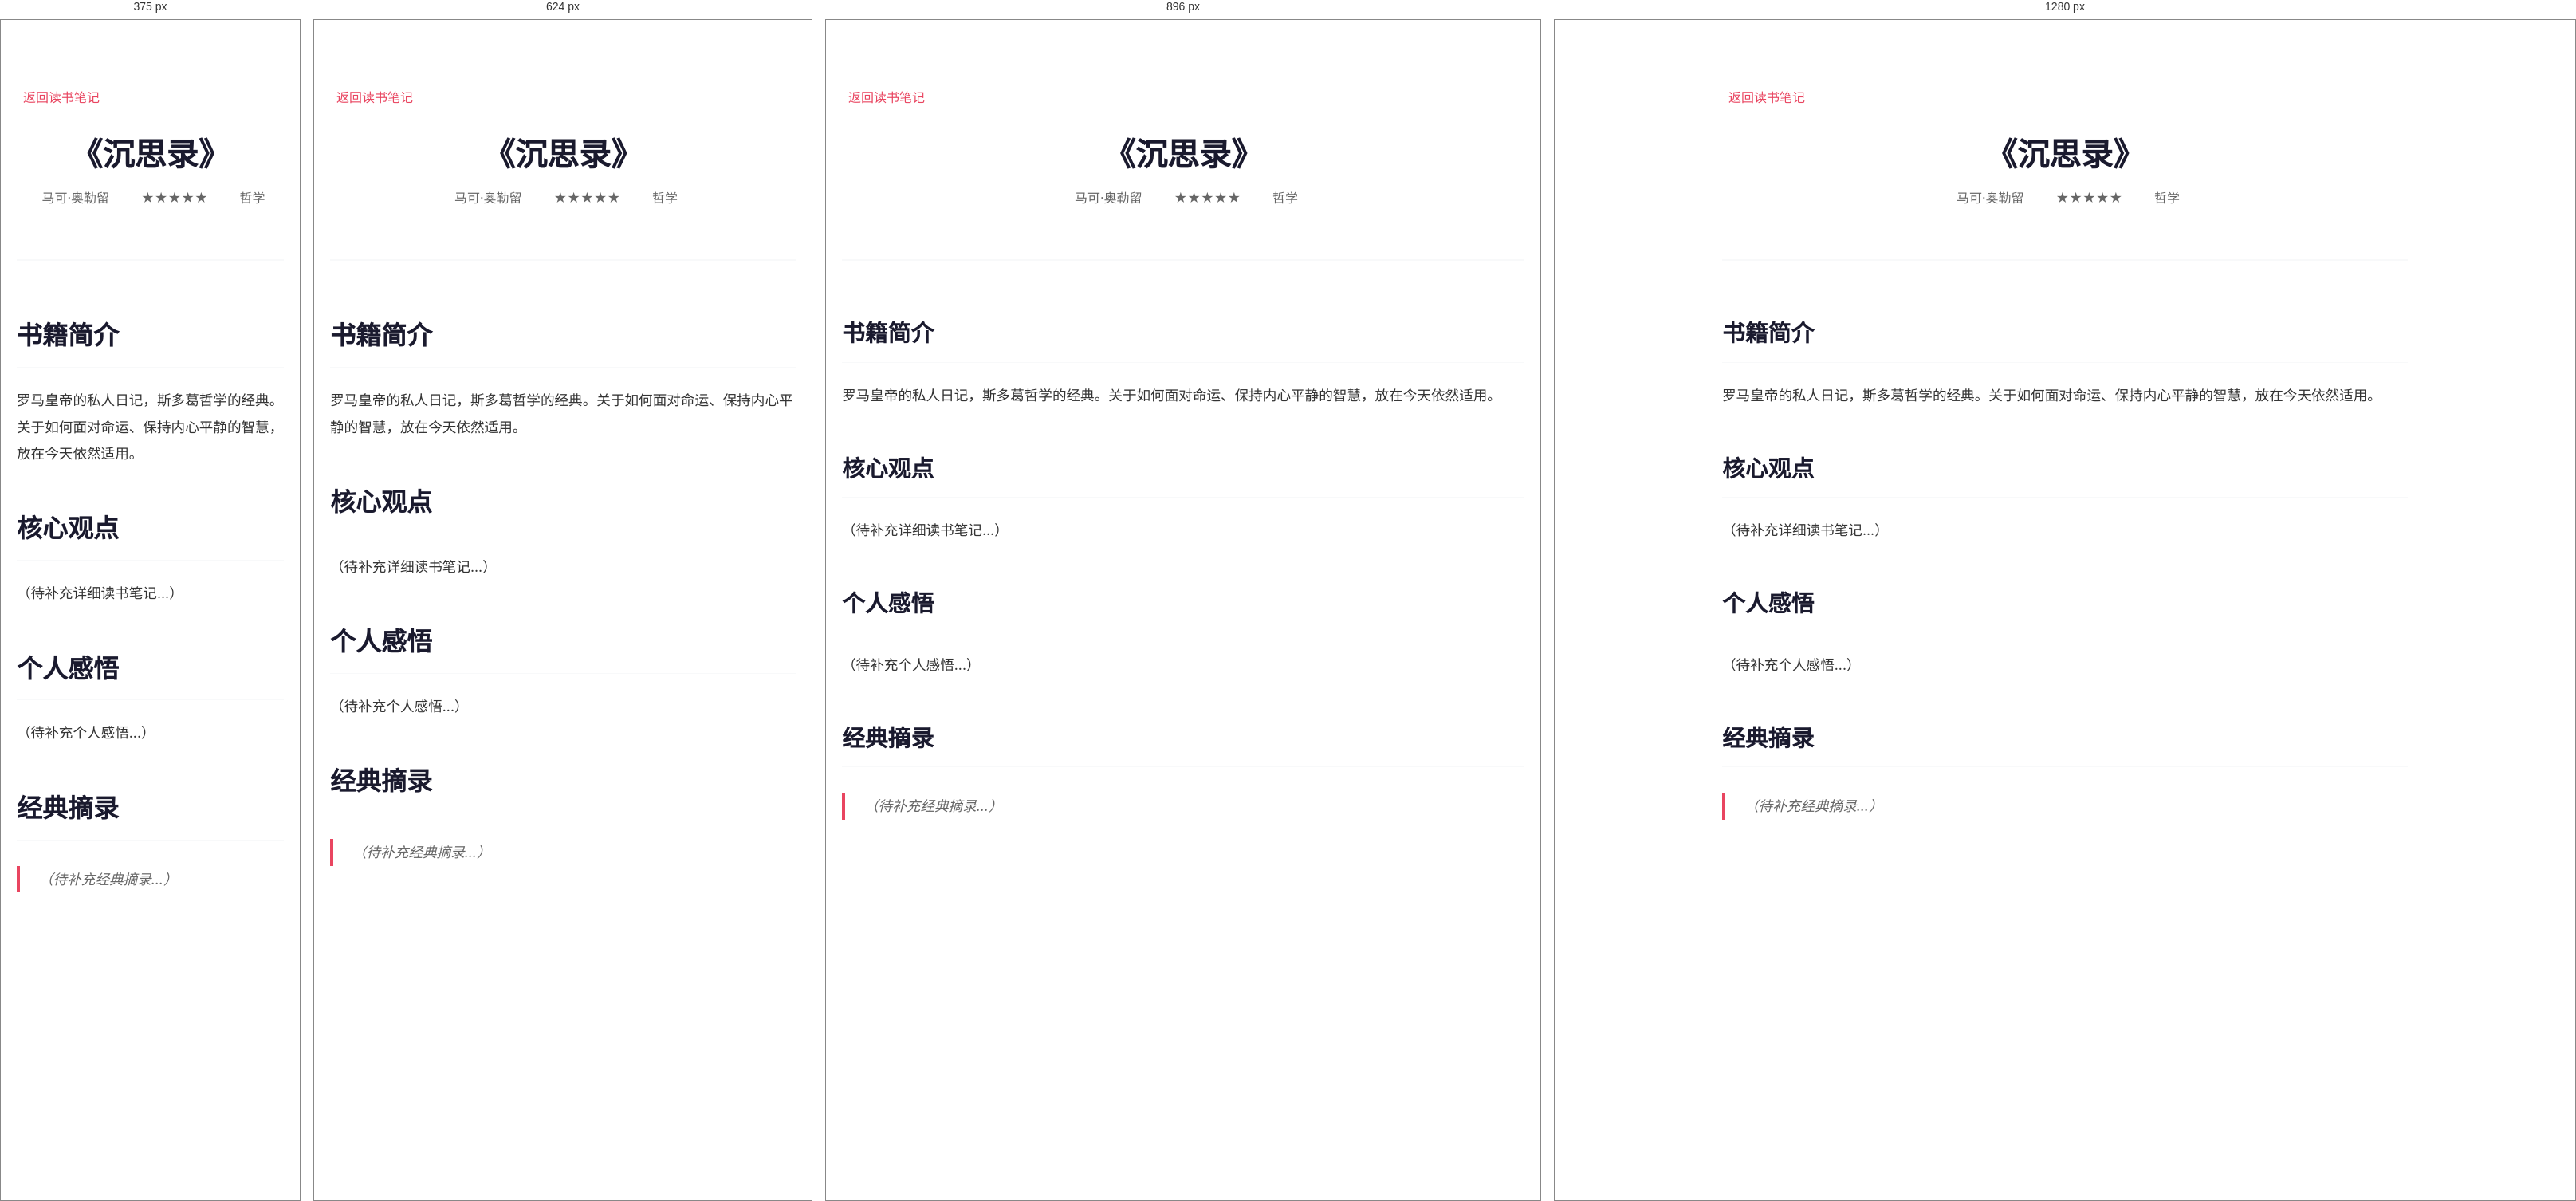
Rendered at 375 px, 624 px, 896 px and 1280 px, left to right.

<!-- file: 沉思录.html -->
<!DOCTYPE html>
<html lang="zh-CN">
<head>
    <meta charset="UTF-8">
    <meta name="viewport" content="width=device-width, initial-scale=1.0">
    <title>《沉思录》读书笔记 - gxc.ai</title>
    <link rel="stylesheet" href="../style.css">
    <style>
        .book-post {
            max-width: 900px;
            margin: 0 auto;
            padding: 80px 20px;
            background: #fff;
        }
        
        .book-post-header {
            text-align: center;
            margin-bottom: 4rem;
            padding-bottom: 2rem;
            border-bottom: 2px solid var(--bg-secondary);
        }
        
        .book-post-header h1 {
            font-size: 2.5rem;
            color: var(--primary-color);
            margin-bottom: 1rem;
            line-height: 1.3;
        }
        
        .book-meta {
            display: flex;
            justify-content: center;
            gap: 2rem;
            color: var(--text-secondary);
            margin-bottom: 2rem;
            flex-wrap: wrap;
        }
        
        .book-meta span {
            display: flex;
            align-items: center;
            gap: 0.5rem;
        }
        
        .book-content {
            font-size: 1.1rem;
            line-height: 1.9;
            color: var(--text-color);
        }
        
        .book-content h2 {
            font-size: 1.8rem;
            color: var(--primary-color);
            margin: 3rem 0 1.5rem 0;
            padding-bottom: 0.5rem;
            border-bottom: 1px solid var(--bg-secondary);
        }
        
        .book-content h3 {
            font-size: 1.4rem;
            color: var(--primary-color);
            margin: 2rem 0 1rem 0;
        }
        
        .book-content p {
            margin-bottom: 1.5rem;
        }
        
        .book-content blockquote {
            border-left: 4px solid var(--accent-color);
            padding-left: 1.5rem;
            margin: 2rem 0;
            font-style: italic;
            color: var(--text-secondary);
        }
        
        .back-link {
            display: inline-flex;
            align-items: center;
            gap: 0.5rem;
            color: var(--accent-color);
            text-decoration: none;
            margin-bottom: 2rem;
            transition: var(--transition);
        }
        
        .back-link:hover {
            transform: translateX(-5px);
        }
    </style>
</head>
<body>
    <article class="book-post">
        <a href="../index.html#reading" class="back-link">
            <i class="fas fa-arrow-left"></i>
            返回读书笔记
        </a>
        
        <header class="book-post-header">
            <h1>《沉思录》</h1>
            <div class="book-meta">
                <span><i class="fas fa-user"></i> 马可·奥勒留</span>
                <span><i class="fas fa-star"></i> ★★★★★</span>
                <span><i class="fas fa-tag"></i> 哲学</span>
            </div>
        </header>
        
        <div class="book-content">
            <h2>书籍简介</h2>
            <p>罗马皇帝的私人日记，斯多葛哲学的经典。关于如何面对命运、保持内心平静的智慧，放在今天依然适用。</p>
            
            <h2>核心观点</h2>
            <p>（待补充详细读书笔记...）</p>
            
            <h2>个人感悟</h2>
            <p>（待补充个人感悟...）</p>
            
            <h2>经典摘录</h2>
            <blockquote>
                （待补充经典摘录...）
            </blockquote>
        </div>
    </article>
    
    <script src="https://cdnjs.cloudflare.com/ajax/libs/font-awesome/6.0.0/js/all.min.js"></script>
</body>
</html>

/* @media block from style.css */
@media (max-width: 768px) {
    .essays-grid {
        grid-template-columns: 1fr;
        gap: 1.25rem;
    }
    
    .essay-card {
        padding: 1.5rem;
    }
    
    .essay-card h3 {
        font-size: 1.15rem;
    }
    
    .essay-meta {
        flex-direction: column;
        align-items: flex-start;
        gap: 0.5rem;
    }
}

/* @media block from style.css */
@media (max-width: 1024px) {
    .hero-content {
        grid-template-columns: 1fr;
        text-align: center;
    }
    
    .about-content {
        grid-template-columns: 1fr;
    }
    
    .tech-grid,
    .books-grid,
    .music-grid,
    .essays-grid {
        grid-template-columns: repeat(auto-fit, minmax(300px, 1fr));
    }
}

/* @media block from style.css */
@media (max-width: 768px) {
    .nav {
        flex-direction: row;
        justify-content: space-between;
        align-items: center;
        padding: 1rem;
    }

    .nav-links {
        position: fixed;
        top: 0;
        right: -100%;
        width: 70%;
        height: 100vh;
        background: white;
        flex-direction: column;
        justify-content: center;
        align-items: center;
        transition: right 0.3s ease;
        box-shadow: var(--shadow-heavy);
        z-index: 1000;
        gap: 2rem;
    }

    .nav-links.active {
        right: 0;
    }

    .nav-links a {
        font-size: 1.2rem;
        margin: 1rem 0;
    }

    .hero {
        margin-top: 80px;
        min-height: 90vh;
    }

    .hero-text h1 {
        font-size: 3rem;
    }

    .hero-buttons {
        flex-direction: column;
        align-items: center;
    }

    .tech-grid,
    .books-grid,
    .music-grid,
    .essays-grid {
        grid-template-columns: 1fr;
    }

    .photo-grid {
        grid-template-columns: repeat(auto-fit, minmax(250px, 1fr));
    }

    .about-stats {
        flex-direction: column;
        gap: 1rem;
    }

    .reading-stats,
    .current-grid {
        grid-template-columns: 1fr;
    }

    .book-card {
        flex-direction: column;
        text-align: center;
        padding: 1rem;
    }

    .book-cover img {
        width: 100px;
        height: 150px;
    }

    .music-item {
        flex-direction: column;
        text-align: center;
        padding: 1rem;
    }

    .tech-card {
        padding: 1.5rem;
    }

    .essay-card {
        padding: 1.5rem;
    }

    .footer-content {
        grid-template-columns: 1fr;
        text-align: center;
    }
    
    h2 {
        font-size: 2rem !important;
    }
    
    h3 {
        font-size: 1.5rem !important;
    }
    
    .container {
        padding: 0 15px;
    }
}

/* @media block from style.css */
@media (max-width: 480px) {
    .hero-text h1 {
        font-size: 2.2rem;
    }

    .hero-subtitle {
        font-size: 1rem;
    }

    .hero-content {
        padding: 0 15px;
        gap: 2rem;
    }

    .container {
        padding: 0 15px;
    }

    .btn {
        padding: 10px 20px;
        font-size: 0.9rem;
    }

    .tag {
        padding: 0.4rem 0.8rem;
        font-size: 0.8rem;
    }
    
    .code-snippet {
        padding: 1.5rem;
    }
    
    .code-snippet pre {
        font-size: 0.8rem;
    }
    
    .book-card {
        padding: 1rem;
    }
    
    .book-cover img {
        width: 80px;
        height: 120px;
    }
    
    .about-text p {
        font-size: 1rem;
    }
    
    .reading-categories {
        gap: 0.5rem;
    }
    
    .category {
        padding: 0.5rem 1rem;
        font-size: 0.85rem;
    }
    
    .section {
        padding: 60px 0;
    }
}

/* @media block from style.css */
@media (max-width: 768px) {
    .pagination {
        gap: 0.25rem;
    }
    
    .page-btn {
        padding: 0.4rem 0.8rem;
        font-size: 0.85rem;
        min-width: 35px;
    }
}

/* @media block from style.css */
@media (max-width: 768px) {
    .mobile-menu-btn {
        display: block;
        position: absolute;
        top: 1rem;
        right: 1rem;
        z-index: 1001;
    }
    
    .nav-links {
        position: fixed;
        top: 0;
        right: -100%;
        width: 70%;
        height: 100vh;
        background: white;
        flex-direction: column;
        justify-content: center;
        align-items: center;
        transition: right 0.3s ease;
        box-shadow: var(--shadow-heavy);
        z-index: 1000;
    }
    
    .nav-links.active {
        right: 0;
    }
    
    .nav-links a {
        font-size: 1.2rem;
        margin: 1rem 0;
    }
}